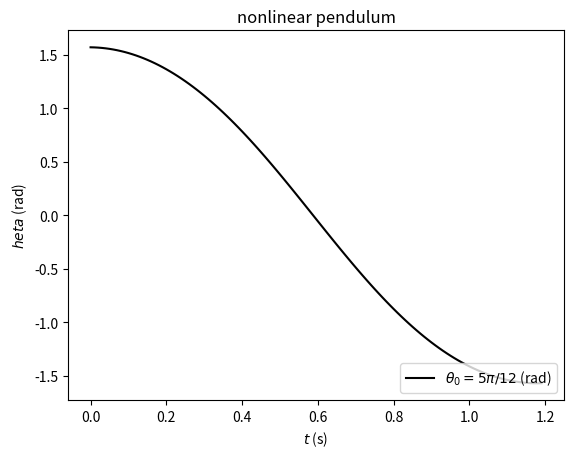

Generate this figure with matplotlib:
# -*- coding: utf-8 -*-
"""
created on mon sep 24 22:01:10 2018

[redacted]
"""
import matplotlib.pyplot as plt
import numpy as np

l = 1.0
g = 9.8
theta_0 = 1.5708
omega_0 = 0
t_0 = 0 

delta_t = 10**(-2)

theta_values = []
omega_values = []
time_values = []
t2_values = []

theta_values.append(theta_0)
omega_values.append(omega_0)
time_values.append(t_0)

t_i = t_0
omega_i = omega_0
theta_i = theta_0

while omega_i <= 0:
    omega_f = omega_i - (g/l) *np.sin(theta_i) * delta_t
    theta_f = theta_i + omega_f*delta_t
    t_f = t_i + delta_t
    
    theta_values.append(theta_f)
    omega_values.append(omega_f)
    time_values.append(t_f)
    
    omega_i = omega_f
    theta_i = theta_f
    t_i = t_f
        
print(time_values)
print(omega_values)
    
fig = plt.figure(1)
my_fig = fig.add_subplot(1,1,1)

plt.plot(time_values, theta_values, color = 'black', label ='$\\theta_0 = 5\pi/12$ (rad)', linestyle = '-')

my_fig.set_xlabel('$t$ (s)')
my_fig.set_ylabel('$\theta$ (rad)')
my_fig.set_title('nonlinear pendulum')
plt.legend(loc = 'lower right')

plt.savefig('nonlinear_pendulum.png', dpi=300)





